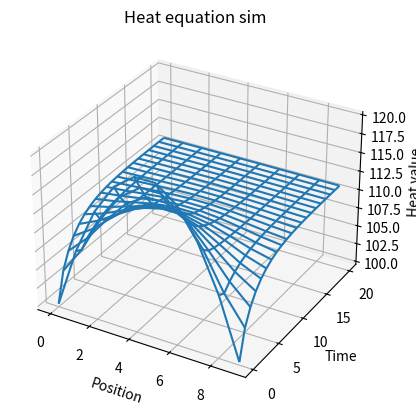

Recreate this plot in Python.
import time

import matplotlib.pyplot as plt
import numpy as np


def step_rod_simulation(rod_t, rod_result, imp_scratch, rod_k, dt, t):
    # Adapted from Cen, Hoppe, and Gu (2016)
    # Read more: https://pubs.aip.org/aip/adv/article/6/9/095305/882010/Fast-and-accurate-determination-of-3D-temperature

    # rod_t is the starting rod T(t=0)
    # rod_result is the buffer for the explicit phase and also stores the b values for the implicit phases,
    #   converted into the result written back to rod_t
    # imp_scratch stores the modified superdiagonal values for the matrix calculations in the implicit step
    # rod_k is a precomputed constants rod

    sz = len(rod_t)

    end_left = rod_t[0]
    end_right = rod_t[sz - 1]

    # explicit step
    for idx, temp in enumerate(rod_t):
        temp_left = rod_t[idx - 1] if idx > 0 else end_left
        temp_right = rod_t[idx + 1] if idx < sz - 1 else end_right
        rod_result[idx] = temp + (temp_left - 2 * temp + temp_right) * rod_k[idx]

    # implicit step - Thomas' algorithm
    # Adapted from: https://en.wikipedia.org/wiki/Tridiagonal_matrix_algorithm#Method
    imp_scratch[0] = -rod_k[0] / (1 + 2 * rod_k[0])
    rod_result[0] = (rod_result[0] + rod_k[0] * end_left) / (1 + 2 * rod_k[0])

    for idx in range(1, sz):
        k = rod_k[idx]
        scr = imp_scratch[idx - 1]
        # a,c = -k
        # b = 1 + 2k
        recip = 1 / (1 + (2 + scr)*k)
        imp_scratch[idx] = -k * recip
        rod_result[idx] = (rod_result[idx] + k*rod_result[idx - 1]) * recip

    rod_result[sz - 1] -= imp_scratch[sz - 1] * end_right

    for idx in range(sz - 2, -1, -1):
        rod_result[idx] -= imp_scratch[idx] * rod_result[idx + 1]

    # write result to rod_t, adding sources as well
    absorb_scale = min(t / 20, 1)
    absorb = -2 * absorb_scale
    gen = 0.1
    for idx, r in enumerate(rod_t):
        s = 0
        # s += gen * r * dt
        # if idx % 4 == 0:
        #     s += absorb * r * dt
        rod_t[idx] = rod_result[idx] + s

def main():
    length = 10
    xes = range(length)
    dt = 1 / 20
    steps = 20

    diff_scale = 20
    #random.seed(42)

    initial_rod = [x * (length - 1 - x) + 100 for x in xes]
    #initial_rod = [100 for _ in xes]
    #rod_diff = [((x + 1) / length) * diff_scale for x in xes]
    rod_diff = [1 * diff_scale for _ in xes]
    rod_k = [diff * dt * 0.5 for diff in rod_diff] # diffusivity * dt / 2 / spacing^2 (spacing = 1)

    results = []

    rod_t = [e for e in initial_rod]
    rod_result = [0 for _ in initial_rod]
    imp_scratch = [0 for _ in initial_rod]

    results.append(initial_rod)
    t = 0

    start = time.perf_counter()
    for i in range(steps):
        t += dt
        step_rod_simulation(rod_t, rod_result, imp_scratch, rod_k, dt, t)
        results.append([x for x in rod_t])
    end = time.perf_counter()
    sim_time = end - start

    print()
    print(f"Simulation time       : {sim_time:0.8f} s")
    print(f"Simulated time        : {dt * steps:0.8f} s")
    print(f"Average time per tick : {sim_time / steps:0.8f} s")
    print(f"Time per tick to beat : {dt:0.8f} s")

    fig = plt.figure()
    ax = fig.add_subplot(projection="3d")
    ax.set_title("Heat equation sim")
    ax.set_xlabel("Position")
    ax.set_ylabel("Time")
    ax.set_zlabel("Heat value")

    plot_times = [x for x in range(0, steps + 1)]
    if steps not in plot_times:
        plot_times.append(steps)

    X, Y = np.meshgrid(xes, plot_times)
    Z = np.array(results, dtype="float64")
    ax.plot_wireframe(X, Y, Z)
    plt.show()

if __name__ == "__main__":
    main()